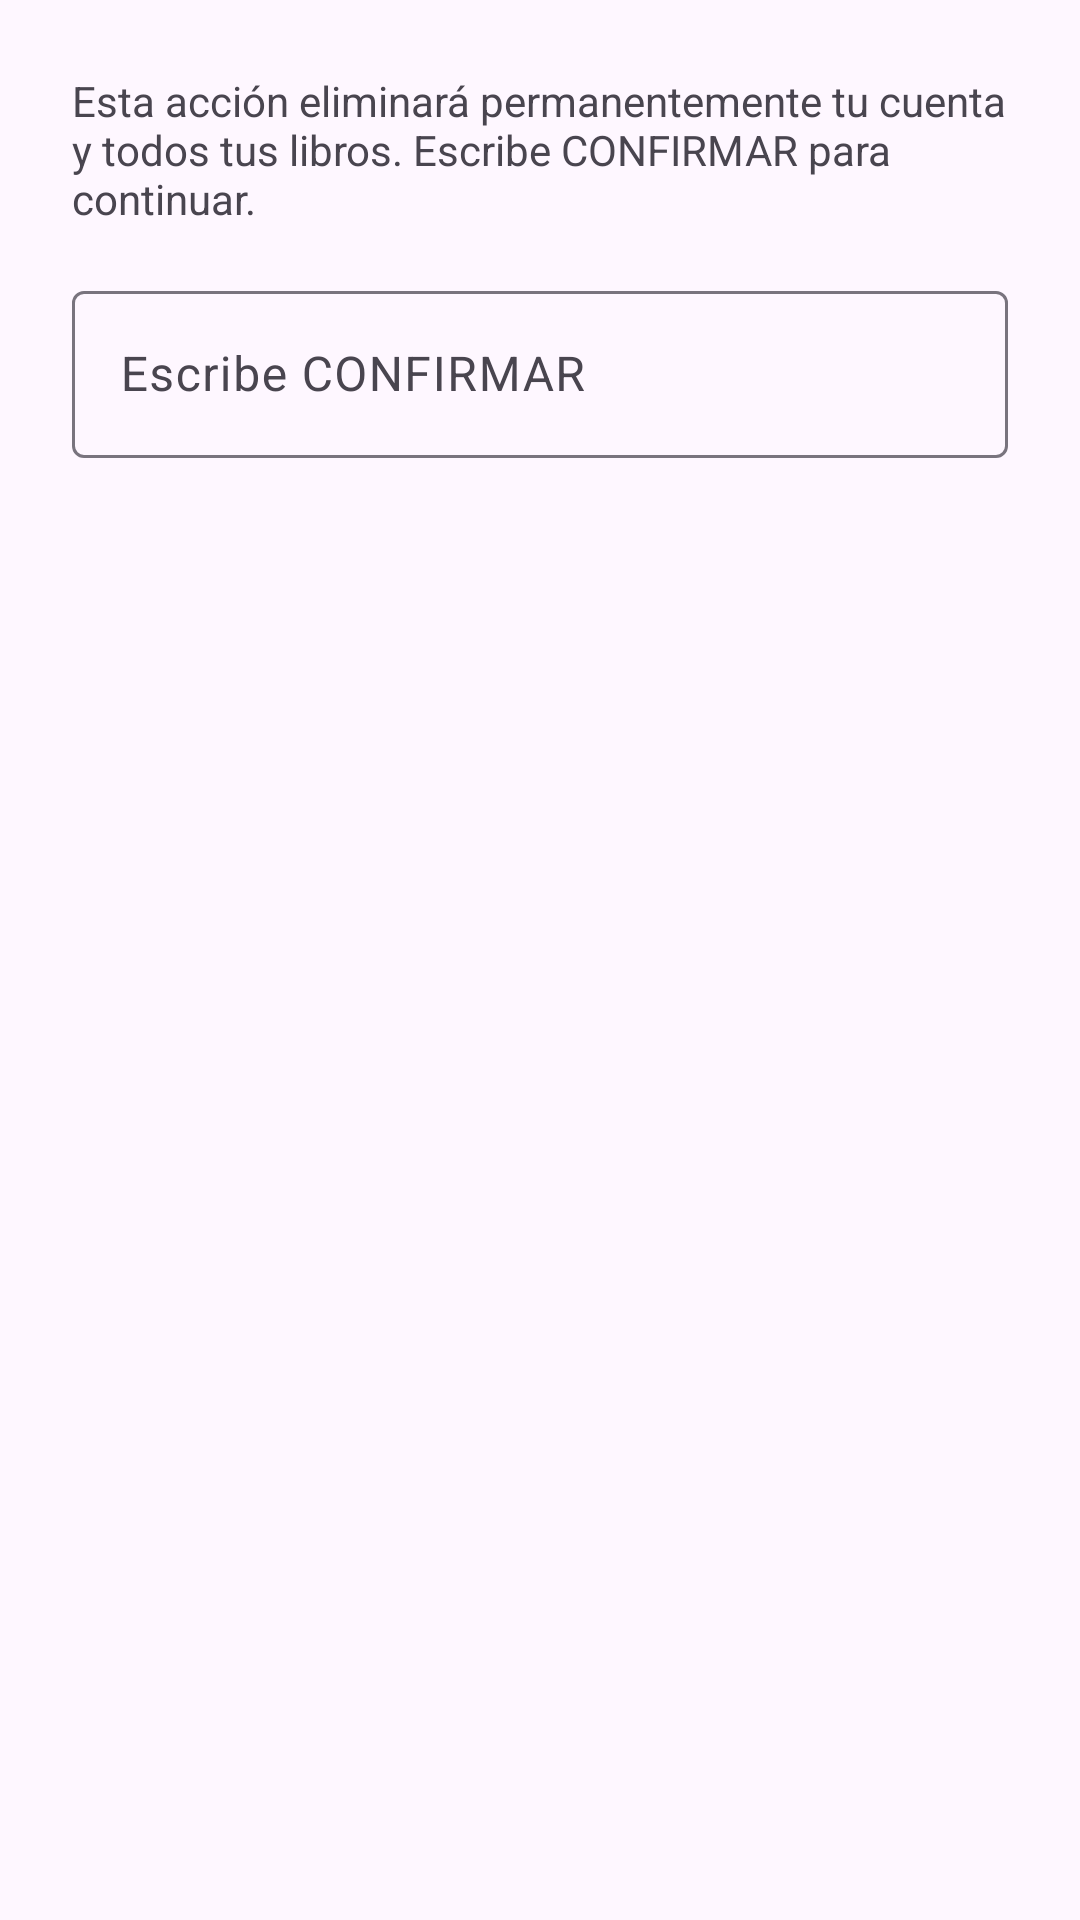

Write the Android layout XML for this screen, with the resource values it uses.
<!-- AndroidManifest.xml: application theme Theme.DESAFIO_III -->
<!-- res/layout/dialog_delete_account_confirm.xml -->
<?xml version="1.0" encoding="utf-8"?>
<LinearLayout xmlns:android="http://schemas.android.com/apk/res/android"
    xmlns:app="http://schemas.android.com/apk/res-auto"
    android:layout_width="match_parent"
    android:layout_height="wrap_content"
    android:orientation="vertical"
    android:padding="24dp">

    <TextView
        android:layout_width="match_parent"
        android:layout_height="wrap_content"
        android:layout_marginBottom="16dp"
        android:text="@string/message_delete_account_confirm" />

    <com.google.android.material.textfield.TextInputLayout
        android:id="@+id/deleteConfirmInputLayout"
        style="@style/Widget.Material3.TextInputLayout.OutlinedBox"
        android:layout_width="match_parent"
        android:layout_height="wrap_content"
        android:hint="@string/hint_delete_confirmation">

        <com.google.android.material.textfield.TextInputEditText
            android:id="@+id/deleteConfirmEditText"
            android:layout_width="match_parent"
            android:layout_height="wrap_content"
            android:inputType="textCapCharacters" />
    </com.google.android.material.textfield.TextInputLayout>

</LinearLayout>
<!-- resources referenced by this layout -->
<resources>
  <string name="hint_delete_confirmation">Escribe CONFIRMAR</string>
  <string name="message_delete_account_confirm">Esta acción eliminará permanentemente tu cuenta y todos tus libros. Escribe CONFIRMAR para continuar.</string>
  <style name="Theme.DESAFIO_III" parent="Base.Theme.DESAFIO_III" />
  <style name="Base.Theme.DESAFIO_III" parent="Theme.Material3.DayNight.NoActionBar">
          <item name="colorPrimary">@color/brand_green</item>
          <item name="colorOnPrimary">@color/white</item>
          <item name="colorPrimaryContainer">@color/brand_primary_container</item>
          <item name="colorOnPrimaryContainer">@color/brand_on_primary_container</item>
          <item name="colorSecondary">@color/brand_blue</item>
          <item name="colorOnSecondary">@color/white</item>
          <item name="colorSecondaryContainer">@color/brand_secondary_container</item>
          <item name="colorOnSecondaryContainer">@color/brand_on_secondary_container</item>
          <item name="colorTertiary">@color/brand_yellow</item>
          <item name="colorOnTertiary">@color/brand_green_dark</item>
      </style>
  <color name="brand_green">#3FA535</color>
  <color name="white">#FFFFFFFF</color>
  <color name="brand_primary_container">#C8EFC0</color>
  <color name="brand_on_primary_container">#1B5E20</color>
  <color name="brand_blue">#1E88E5</color>
  <color name="brand_secondary_container">#CDE7FB</color>
  <color name="brand_on_secondary_container">#0D47A1</color>
  <color name="brand_yellow">#FBE64C</color>
  <color name="brand_green_dark">#1B5E20</color>
</resources>
